Run: headless pygame with SDL's dummy video driver; simulated clock (each Clock.tick advances the game by its frame time, no real sleeping); random seed 0; keys injected as events and as key.get_pressed() state; no mouse input.
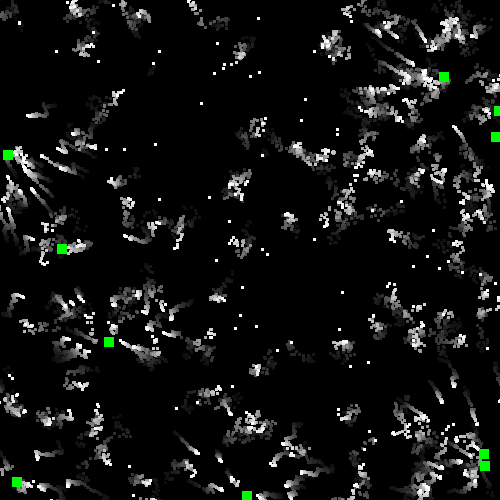
Frame 1 of 4 · flips 1–60 · no input
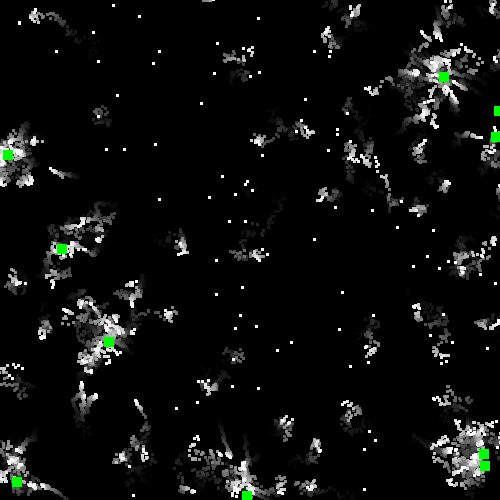
Frame 2 of 4 · flips 61–180 · tapped SPACE, RETURN · held RIGHT (→), D
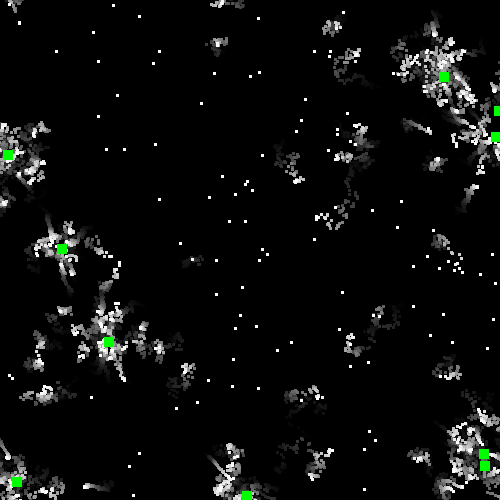
Frame 3 of 4 · flips 181–300 · held DOWN (↓), S
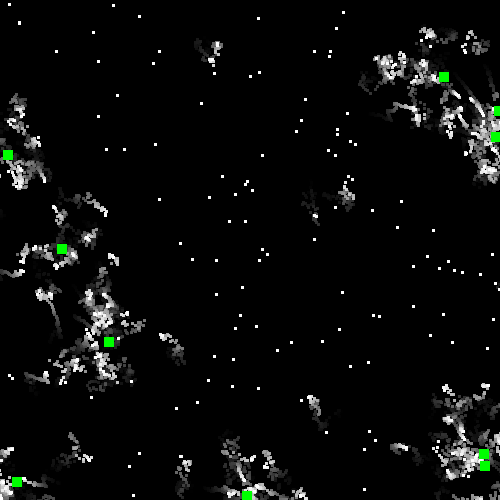
Frame 4 of 4 · flips 301–420 · held LEFT (←), A, UP (↑), W

The pygame program that drew these frames:

import pygame,math,random
pygame.init()
random.seed(0)
W,H = 500,500
S = 10
N = 250
F = 10
vector_len = 25
fade_const = 10
CELL_SIZE = 100
chuds = [
    (   
        "C_"+ chr((_ % 26) + 65) + str(_), #! food_id
        None, #! target id
        (random.randint(0,W),random.randint(0,H)), #? creature coords
        True, #? wander mode
        0, #? age
        random.gauss(100,10), #? energy
        )
    for _ in range(N)]
max_rad = 100
max_rad_sqr = max_rad ** 2
food_arr = [
    (   
        "F_" + chr((_ % 26) + 65) + str(_), #! food_id
        (random.randint(0,W),random.randint(0,H)), #? food coords
        random.uniform(1000,2000) #? food hp
        ) 
    for _ in range(F)]
min_food_dist = 10
min_food_dist_sqr = min_food_dist ** 2
#todo : make a grid system and try to do a ant sim thing where the chuds remeber food and create a new "home_nest" for them to go to
screen = pygame.display.set_mode((W,H), pygame.RESIZABLE)
pygame.display.set_caption("My Simulation")
fade = pygame.Surface((W, H), pygame.SRCALPHA)
fade.fill((0, 0, 0, fade_const))   # Last number = alpha (0-255) #! smaller alpha val make the trails longer
running = True
clock = pygame.time.Clock()
while running:
    for event in pygame.event.get():
        if event.type == pygame.QUIT:
            running = False
        elif event.type == pygame.VIDEORESIZE:
            W, H = event.w,event.h
            chuds = [
                (   
                    "C_"+ chr((_ % 26) + 65) + str(_), #! food_id
                    None, #! target id
                    (random.randint(0,W),random.randint(0,H)), #? creature coords
                    True, #? wander mode
                    0, #? age
                    random.gauss(100,10), #? energy
                    )
                for _ in range(N)]
            food_arr = [
                (   
                    "F_" + chr((_ % 26) + 65) + str(_), #! food_id
                    (random.randint(0,W),random.randint(0,H)), #? food coords
                    random.uniform(1000,2000) #? food hp
                    ) 
                for _ in range(F)]
            screen = pygame.display.set_mode((W, H), pygame.RESIZABLE)
            fade = pygame.Surface((W, H), pygame.SRCALPHA)
            fade.fill((0, 0, 0, fade_const))
    
    t = pygame.time.get_ticks() / 1000
    for i,chud in enumerate(chuds):
        c_id,t_id,pos,wander,age,energy = chud
        age += 1
        energy -= random.uniform(1e-3,1e-1)
        wander = True if energy > 100 else False
        chuds[i] = (c_id,t_id,pos,wander,age,energy)
    chuds = [chud for chud in chuds if chud[-1] > 0]
    food_arr = [foid for foid in food_arr if foid[-1] > 0]
    # for j,foid in enumerate(food_arr):
    #     f_id,f_pos,f_hp = foid
    #     food_arr[j] = f_id,(f_x,f_y),f_hp
    for i,chud in enumerate(chuds):
        c_id,t_id,pos,wander,age,energy = chud
        c_x,c_y = pos
        for j,foid in enumerate(food_arr):
            
            f_id,f_pos,f_hp = foid
            f_x,f_y = f_pos
            if wander:
                c_x += random.randint(-1,1)
                c_y += random.randint(-1,1)
            else:
                dx = f_x - c_x
                dy = f_y - c_y
                ux,uy = 0,0
                dist_sqr = dx**2 + dy**2
                if dist_sqr < max_rad_sqr:
                        hyp = math.sqrt(dist_sqr)
                        ux = dx/hyp * random.random()
                        uy = dy/hyp * random.random()
                        noise = random.gauss(0,1)
                        ux += noise
                        uy += noise
                        if t_id is None: #! detecting prey during hunt
                            t_id = f_id
                            c_x += ux
                            c_y += uy
                        elif dist_sqr < max_rad_sqr and t_id == f_id:
                            c_x += ux
                            c_y += uy
                        if dist_sqr < min_food_dist_sqr:
                            gain = random.gauss(10,10)
                            f_hp -= gain
                            energy += gain
                            c_x += -ux
                            c_y += -uy
                            t_id = None
                        else:
                            f_hp += random.uniform(5,10) #! fotosynthesis
            food_arr[j] = f_id,(f_x,f_y),f_hp 
        chuds[i] = c_id,t_id,(c_x,c_y),wander,age,energy
    screen.blit(fade, (0, 0))
    for chud in chuds:
        c_id,t_id,pos,wander,age,energy = chud
        pygame.draw.rect(screen,(255,)*3,(int(pos[0]),int(pos[1]),3,3))
    for foid in food_arr:
        f_id,f_pos,f_hp = foid
        pygame.draw.rect(screen,(0,255,0),(int(f_pos[0]),int(f_pos[1]),min_food_dist,min_food_dist))
    pygame.display.update()
    clock.tick(60)

pygame.quit()
